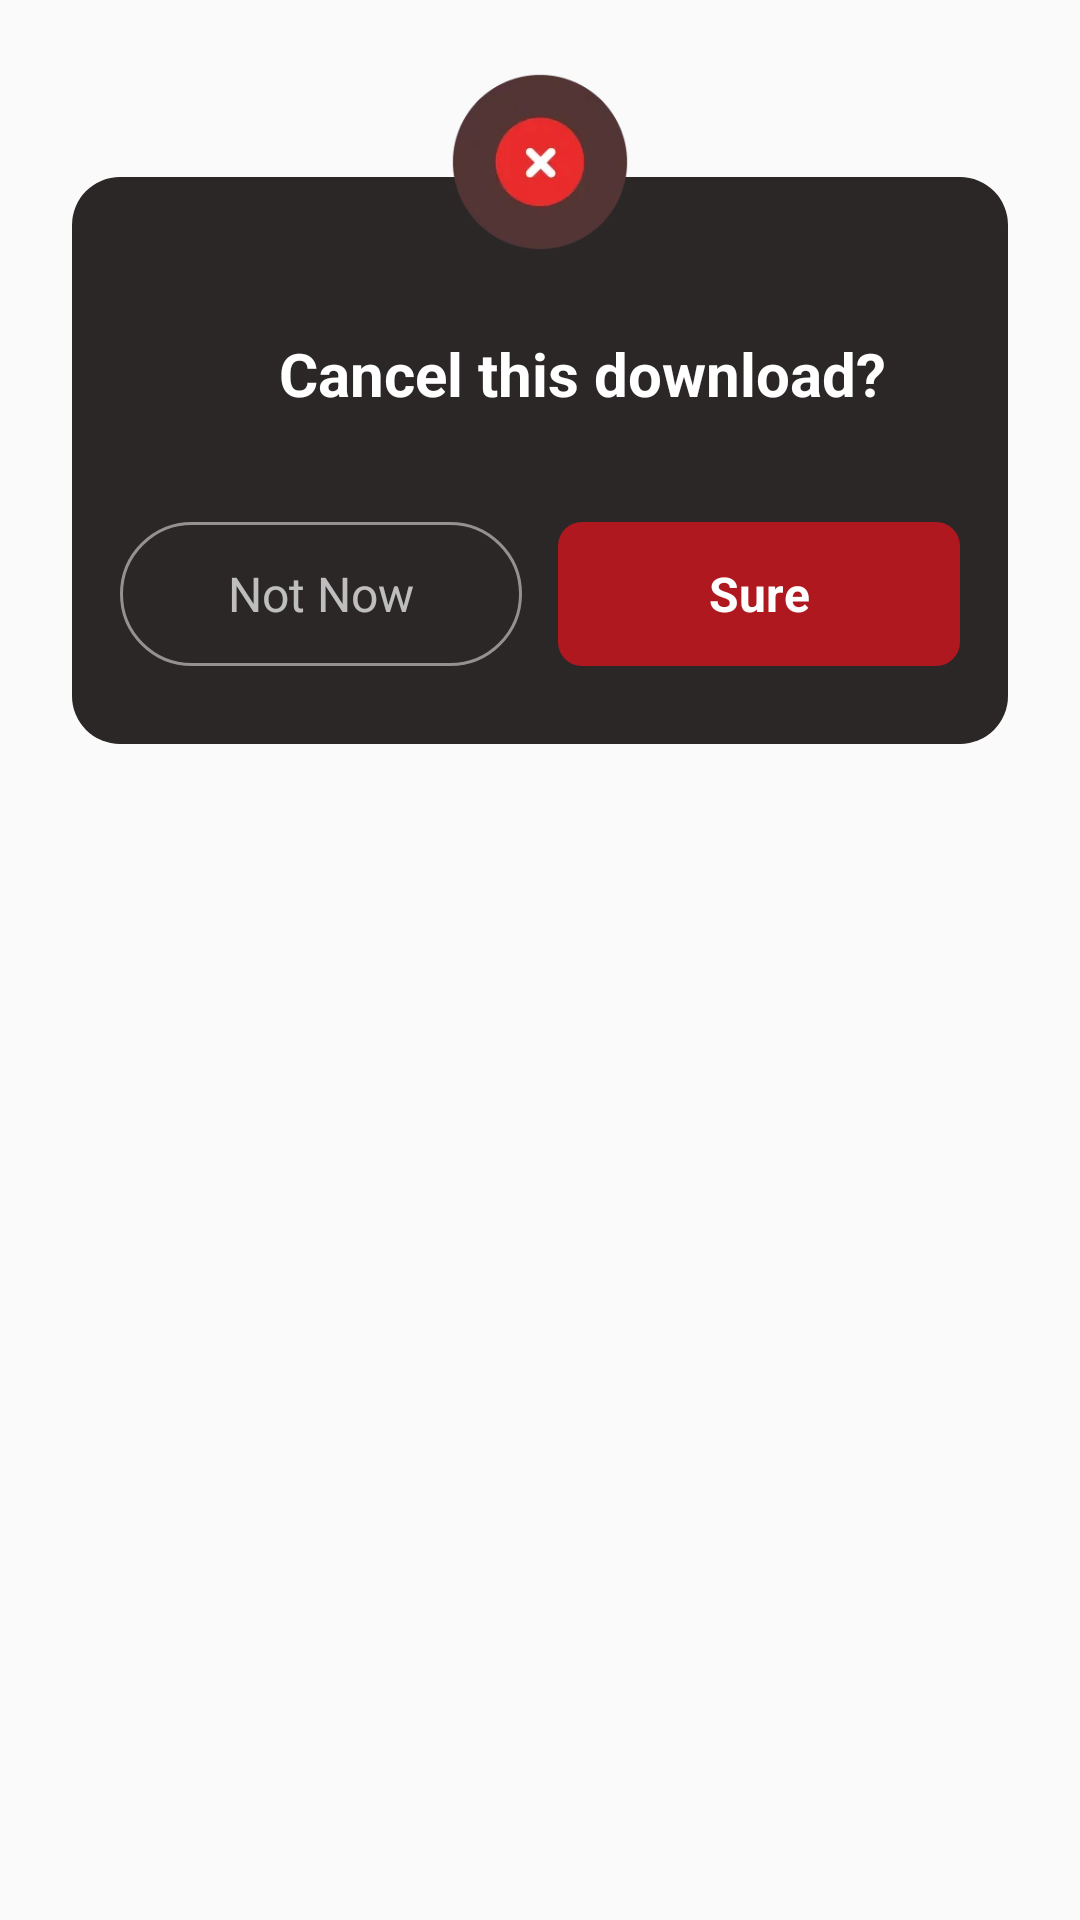

Layout XML and referenced resources for this Android screen:
<!-- AndroidManifest.xml: application theme Theme.Video_download -->
<!-- res/layout/dialog_download_cancel.xml -->
<?xml version="1.0" encoding="utf-8"?>
<androidx.constraintlayout.widget.ConstraintLayout
    xmlns:android="http://schemas.android.com/apk/res/android"
    xmlns:app="http://schemas.android.com/apk/res-auto"
    android:layout_width="match_parent"
    android:layout_height="wrap_content"
    android:padding="24dp">
    <androidx.constraintlayout.widget.ConstraintLayout
        android:layout_width="match_parent"
        android:layout_height="wrap_content"
        android:background="@drawable/shape_radius_16_2b2727"
        app:layout_constraintStart_toStartOf="parent"
        app:layout_constraintEnd_toEndOf="parent"
        app:layout_constraintTop_toTopOf="@+id/iv_del"
        android:layout_marginTop="35dp">
        <androidx.appcompat.widget.AppCompatTextView
            android:id="@+id/tv_title"
            android:layout_width="wrap_content"
            android:layout_height="wrap_content"
            android:text="@string/cancel_download"
            android:textSize="20sp"
            android:textStyle="bold"
            android:textColor="@color/white"
            android:gravity="center"
            android:layout_marginStart="28dp"
            app:layout_constraintTop_toTopOf="parent"
            app:layout_constraintStart_toStartOf="parent"
            app:layout_constraintEnd_toEndOf="parent"
            android:layout_marginTop="52dp"/>
        <LinearLayout
            android:layout_width="match_parent"
            android:layout_height="wrap_content"
            android:orientation="horizontal"
            android:layout_marginTop="36dp"
            android:paddingStart="16dp"
            android:paddingEnd="16dp"
            android:paddingBottom="26dp"
            app:layout_constraintTop_toBottomOf="@+id/tv_title"
            app:layout_constraintStart_toStartOf="parent"
            app:layout_constraintEnd_toEndOf="parent">

            <androidx.appcompat.widget.AppCompatTextView
                android:id="@+id/btn_cancel"
                android:layout_width="0dp"
                android:layout_height="48dp"
                android:layout_weight="1"
                android:text="@string/now"
                android:textSize="16sp"
                android:textColor="#B3FFFFFF"
                android:gravity="center"
                android:background="@drawable/shape_radius_100_grey"
                android:layout_marginEnd="6dp"/>

            <androidx.appcompat.widget.AppCompatTextView
                android:id="@+id/btn_confirm"
                android:layout_width="0dp"
                android:layout_height="48dp"
                android:layout_weight="1"
                android:text="@string/Sure"
                android:textSize="16sp"
                android:textColor="@color/white"
                android:textStyle="bold"
                android:gravity="center"
                android:background="@drawable/shape_red_botton_8"
                android:layout_marginStart="6dp"/>

        </LinearLayout>
    </androidx.constraintlayout.widget.ConstraintLayout>
    <androidx.appcompat.widget.AppCompatImageView
        android:id="@+id/iv_del"
        android:layout_width="60dp"
        android:layout_height="60dp"
        android:src="@mipmap/ic_d"
        app:layout_constraintTop_toTopOf="parent"
        app:layout_constraintStart_toStartOf="parent"
        app:layout_constraintEnd_toEndOf="parent"
        android:scaleType="fitXY" />
</androidx.constraintlayout.widget.ConstraintLayout>
<!-- resources referenced by this layout -->
<resources>
  <color name="white">#FFFFFFFF</color>
  <!-- drawable shape_radius_100_grey (drawable) -->
  <?xml version="1.0" encoding="utf-8"?>
  <shape xmlns:android="http://schemas.android.com/apk/res/android" android:shape="rectangle">
      <corners android:radius="100dp"/>
      <stroke android:width="1dp" android:color="@color/color_DFFFFFF"/>
  </shape>
  <!-- drawable shape_radius_16_2b2727 (drawable) -->
  <?xml version="1.0" encoding="utf-8"?>
  <shape xmlns:android="http://schemas.android.com/apk/res/android" android:shape="rectangle">
      <corners android:radius="16dp"/>
      <solid android:color="#2b2727"/>
  </shape>
  <!-- drawable shape_red_botton_8 (drawable) -->
  <?xml version="1.0" encoding="utf-8"?>
  <shape xmlns:android="http://schemas.android.com/apk/res/android" android:shape="rectangle">
      <corners android:radius="8dp"/>
      <solid android:color="#AF181E"/>
  </shape>
  <!-- mipmap ic_d: webp bitmap (mipmap-xxhdpi, 3272 bytes) -->
  <string name="Sure">Sure</string>
  <string name="cancel_download">Cancel this download?</string>
  <string name="now">Not Now</string>
  <style name="Theme.Video_download" parent="android:Theme.Material.Light.NoActionBar" />
  <color name="color_DFFFFFF">#7DFFFFFF</color>
</resources>
